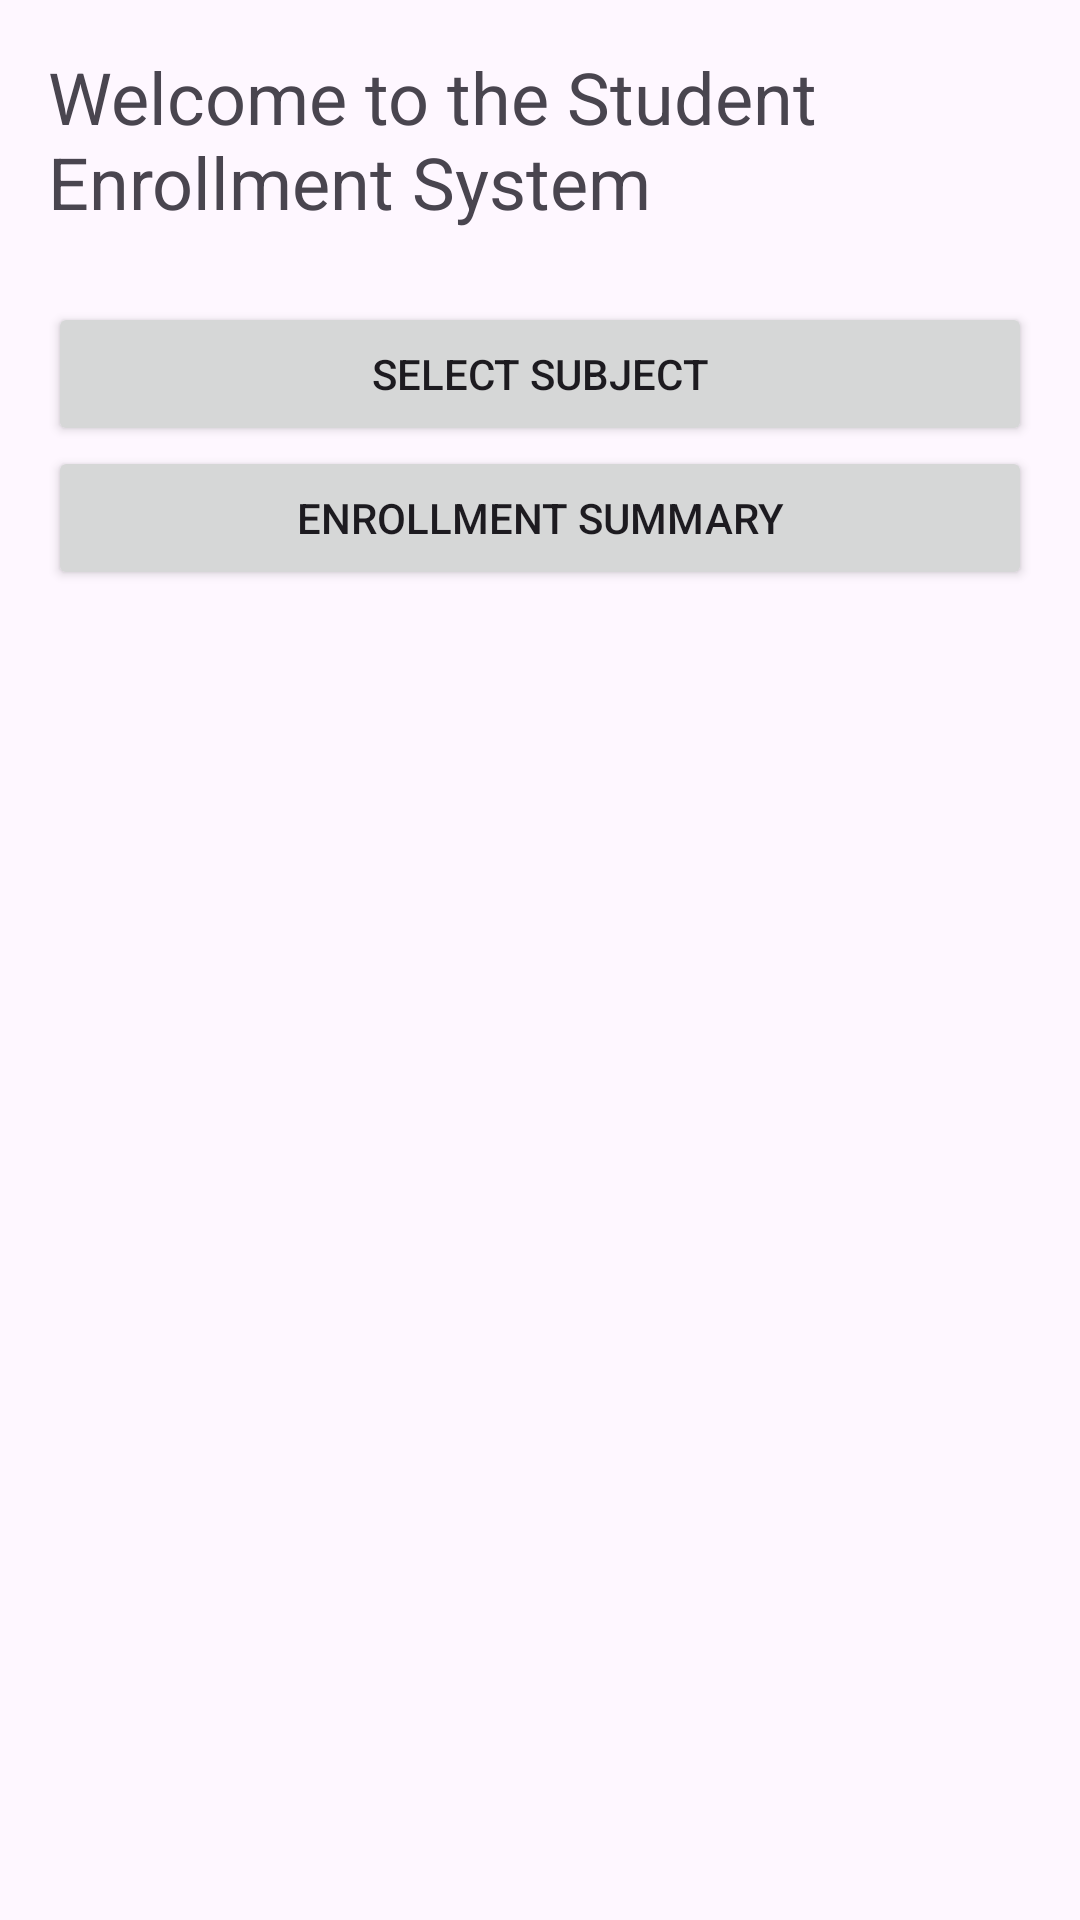

Reconstruct the res/layout file that produces this screen, plus the resources it refers to.
<!-- AndroidManifest.xml: application theme Theme.Finalexam1 -->
<!-- res/layout/activity_home_page.xml -->
<?xml version="1.0" encoding="utf-8"?>
<LinearLayout xmlns:android="http://schemas.android.com/apk/res/android"
    android:layout_width="match_parent"
    android:layout_height="match_parent"
    android:orientation="vertical"
    android:padding="16dp">

    <TextView
        android:layout_width="wrap_content"
        android:layout_height="wrap_content"
        android:text="Welcome to the Student Enrollment System"
        android:textSize="24sp"
        android:layout_marginBottom="24dp" />

    <Button
        android:id="@+id/selectSubjectButton"
        android:layout_width="match_parent"
        android:layout_height="wrap_content"
        android:text="Select Subject" />

    <Button
        android:id="@+id/enrollmentSummaryButton"
        android:layout_width="match_parent"
        android:layout_height="wrap_content"
        android:text="Enrollment Summary" />
</LinearLayout>
<!-- resources referenced by this layout -->
<resources>
  <style name="Theme.Finalexam1" parent="Base.Theme.Finalexam1" />
  <style name="Base.Theme.Finalexam1" parent="Theme.Material3.DayNight.NoActionBar">
          
          
      </style>
</resources>
